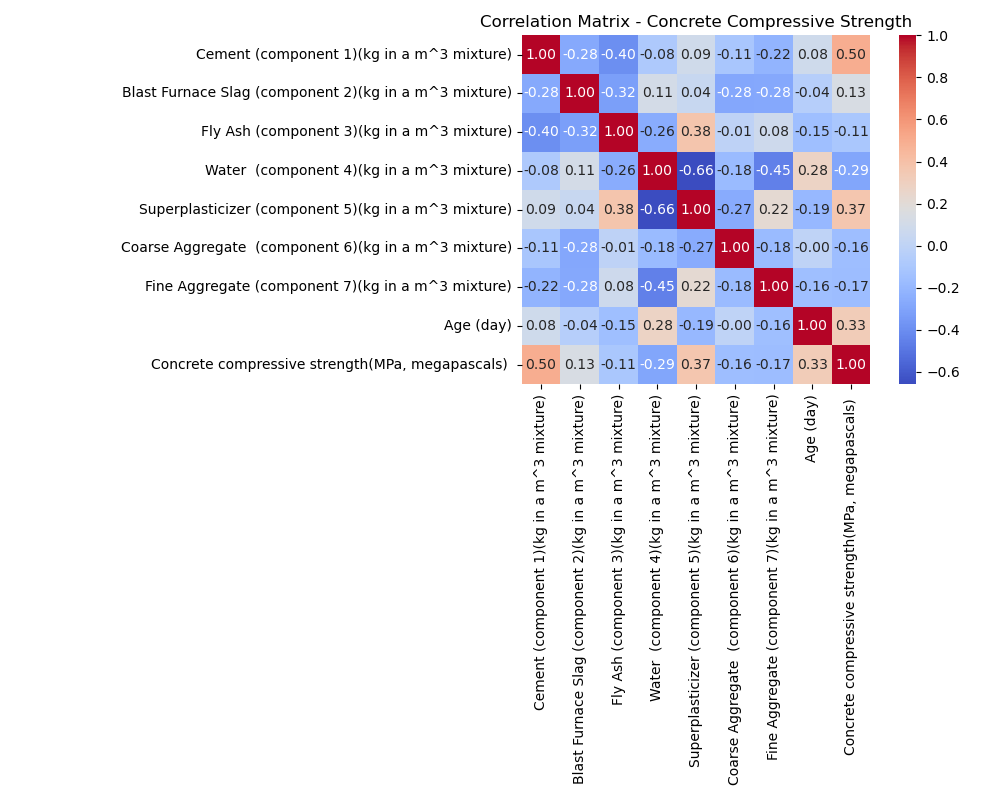

The file beside this chart, header and first rows:
, Cement (component 1)(kg in a m^3 mixture…, Blast Furnace Slag (component 2)(kg in a…, Fly Ash (component 3)(kg in a m^3 mixtur…, Water  (component 4)(kg in a m^3 mixture…, Superplasticizer (component 5)(kg in a m…, Coarse Aggregate  (component 6)(kg in a …, Fine Aggregate (component 7)(kg in a m^3…, Age (day), Concrete compressive strength(MPa, megap…
Cement (component 1)(kg in a m^3 mixture…, 1.0, -0.2752, -0.3975, -0.08154, 0.09277, -0.1094, -0.2227, 0.08195, 0.4978
Blast Furnace Slag (component 2)(kg in a…, -0.2752, 1.0, -0.3236, 0.1073, 0.04338, -0.284, -0.2816, -0.04425, 0.1348
Fly Ash (component 3)(kg in a m^3 mixtur…, -0.3975, -0.3236, 1.0, -0.257, 0.3773, -0.009977, 0.07908, -0.1544, -0.1058
Water  (component 4)(kg in a m^3 mixture…, -0.08154, 0.1073, -0.257, 1.0, -0.6575, -0.1823, -0.4506, 0.2776, -0.2896
Superplasticizer (component 5)(kg in a m…, 0.09277, 0.04338, 0.3773, -0.6575, 1.0, -0.2663, 0.2225, -0.1927, 0.3661
Coarse Aggregate  (component 6)(kg in a …, -0.1094, -0.284, -0.009977, -0.1823, -0.2663, 1.0, -0.1785, -0.003016, -0.1649
Fine Aggregate (component 7)(kg in a m^3…, -0.2227, -0.2816, 0.07908, -0.4506, 0.2225, -0.1785, 1.0, -0.1561, -0.1672
Age (day), 0.08195, -0.04425, -0.1544, 0.2776, -0.1927, -0.003016, -0.1561, 1.0, 0.3289
Concrete compressive strength(MPa, megap…, 0.4978, 0.1348, -0.1058, -0.2896, 0.3661, -0.1649, -0.1672, 0.3289, 1.0
